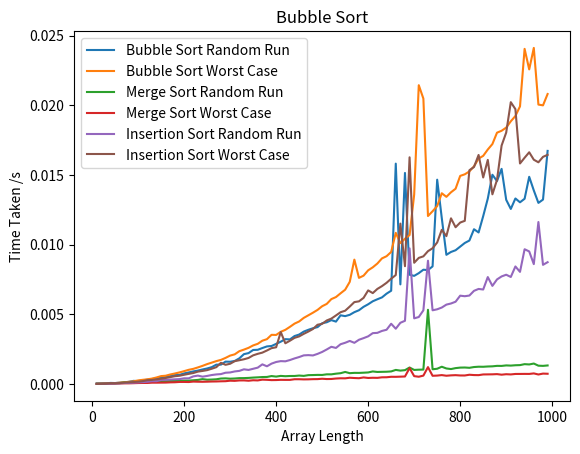

Recreate this plot in Python.
import random
import time
from matplotlib import pyplot as plt

def random_numbers(n):      #Creating the random array
    start_list = []
    for i in range(n):
        start_list.append(random.randint(0,100))
    return start_list

def worst_case(n):
    worst_case = list(range(n))
    worst_case.reverse()
    return worst_case


def bubble_sort(lst):        #Bubble Sort
    index = len(lst) - 1
    while index >= 0:
        test_index = index
        while test_index >= 0:
            if lst[index] < lst[test_index]:
                temp = lst[index]
                lst[index] = lst[test_index]
                lst[test_index] = temp
            test_index -= 1
        index -= 1
    return lst

def merge_sort(lst):     #Merge sort splitting the list (recursive) then merging (calls a seperate function)
    if len(lst) <= 1:      #Base case
        return lst
    
    center = len(lst)//2       #Finding the center
    left_list = lst[:center]       #Splitting to two lists
    right_list = lst[center:]

    left_list = merge_sort(left_list)     #Recursion Step 
    right_list = merge_sort(right_list)

    return merge_sort_merge(left_list,right_list)

def merge_sort_merge(left_list,right_list):      #Merging the lists
    result = []
    while len(left_list) != 0 and len(right_list) != 0:     #Comparing the smallest values in each list
        if left_list[0] < right_list[0]:
            result .append(left_list[0])
            left_list.remove(left_list[0])
        else:
            result.append(right_list[0])
            right_list.remove(right_list[0])
    if len(left_list) == 0:             #When one list is empty, the other list is appened to the result
        result  = result  + right_list
    else:
        result  = result  + left_list
    return result 

def insertion_sort(lst):
    for i in range(1,len(lst)):
        j = i-1
        next_element = lst[i]
        while (lst[j] > next_element) and (j >= 0):
            lst[j+1] = lst[j]
            j -= 1
        lst[j+1] = next_element
    return lst

n = list(range(10,1000,10))     #Running sorting algorithms for a range of array lengths and showing a graph of the times taken against array size

times_bubble = []
times_bubble_worst_case = []
times_merge = []
times_merge_worst_case = []
times_insertion = []
times_insertion_worst_case = []

for x in range(len(n)):             #Working out times taken
    start_bubble_random = time.time()      #Bubble sort on random array
    bubble_sort(random_numbers(n[x]))
    time_bubble_random = time.time() - start_bubble_random

    start_bubble_worst_case = time.time()      #Bubble sort on worst case array
    bubble_sort(worst_case(n[x]))
    time_bubble_worst_case = time.time() - start_bubble_worst_case

    start_merge_random = time.time()      #Merge sort on random array
    merge_sort(random_numbers(n[x]))
    time_merge_random = time.time() - start_merge_random

    start_merge_worst_case = time.time()      #Merge sort on worst case array
    merge_sort(worst_case(n[x]))
    time_merge_worst_case = time.time() - start_merge_worst_case

    start_insertion_random = time.time()      #Merge sort on random array
    insertion_sort(random_numbers(n[x]))
    time_insertion_random = time.time() - start_insertion_random

    start_insertion_worst_case = time.time()      #Merge sort on worst case array
    insertion_sort(worst_case(n[x]))
    time_insertion_worst_case = time.time() - start_insertion_worst_case


    times_bubble.append(time_bubble_random)        #Appending times to relevent lists
    times_bubble_worst_case.append(time_bubble_worst_case)
    times_merge.append(time_merge_random)
    times_merge_worst_case.append(time_merge_worst_case)
    times_insertion.append(time_insertion_random)
    times_insertion_worst_case.append(time_insertion_worst_case)


plt.plot(n,times_bubble,label='Bubble Sort Random Run')
plt.plot(n,times_bubble_worst_case,label='Bubble Sort Worst Case')
plt.plot(n,times_merge,label='Merge Sort Random Run')
plt.plot(n,times_merge_worst_case,label='Merge Sort Worst Case')
plt.plot(n,times_insertion,label='Insertion Sort Random Run')
plt.plot(n,times_insertion_worst_case,label='Insertion Sort Worst Case')

plt.xlabel('Array Length')
plt.ylabel('Time Taken /s')
plt.title('Bubble Sort')
plt.legend()
plt.show()
